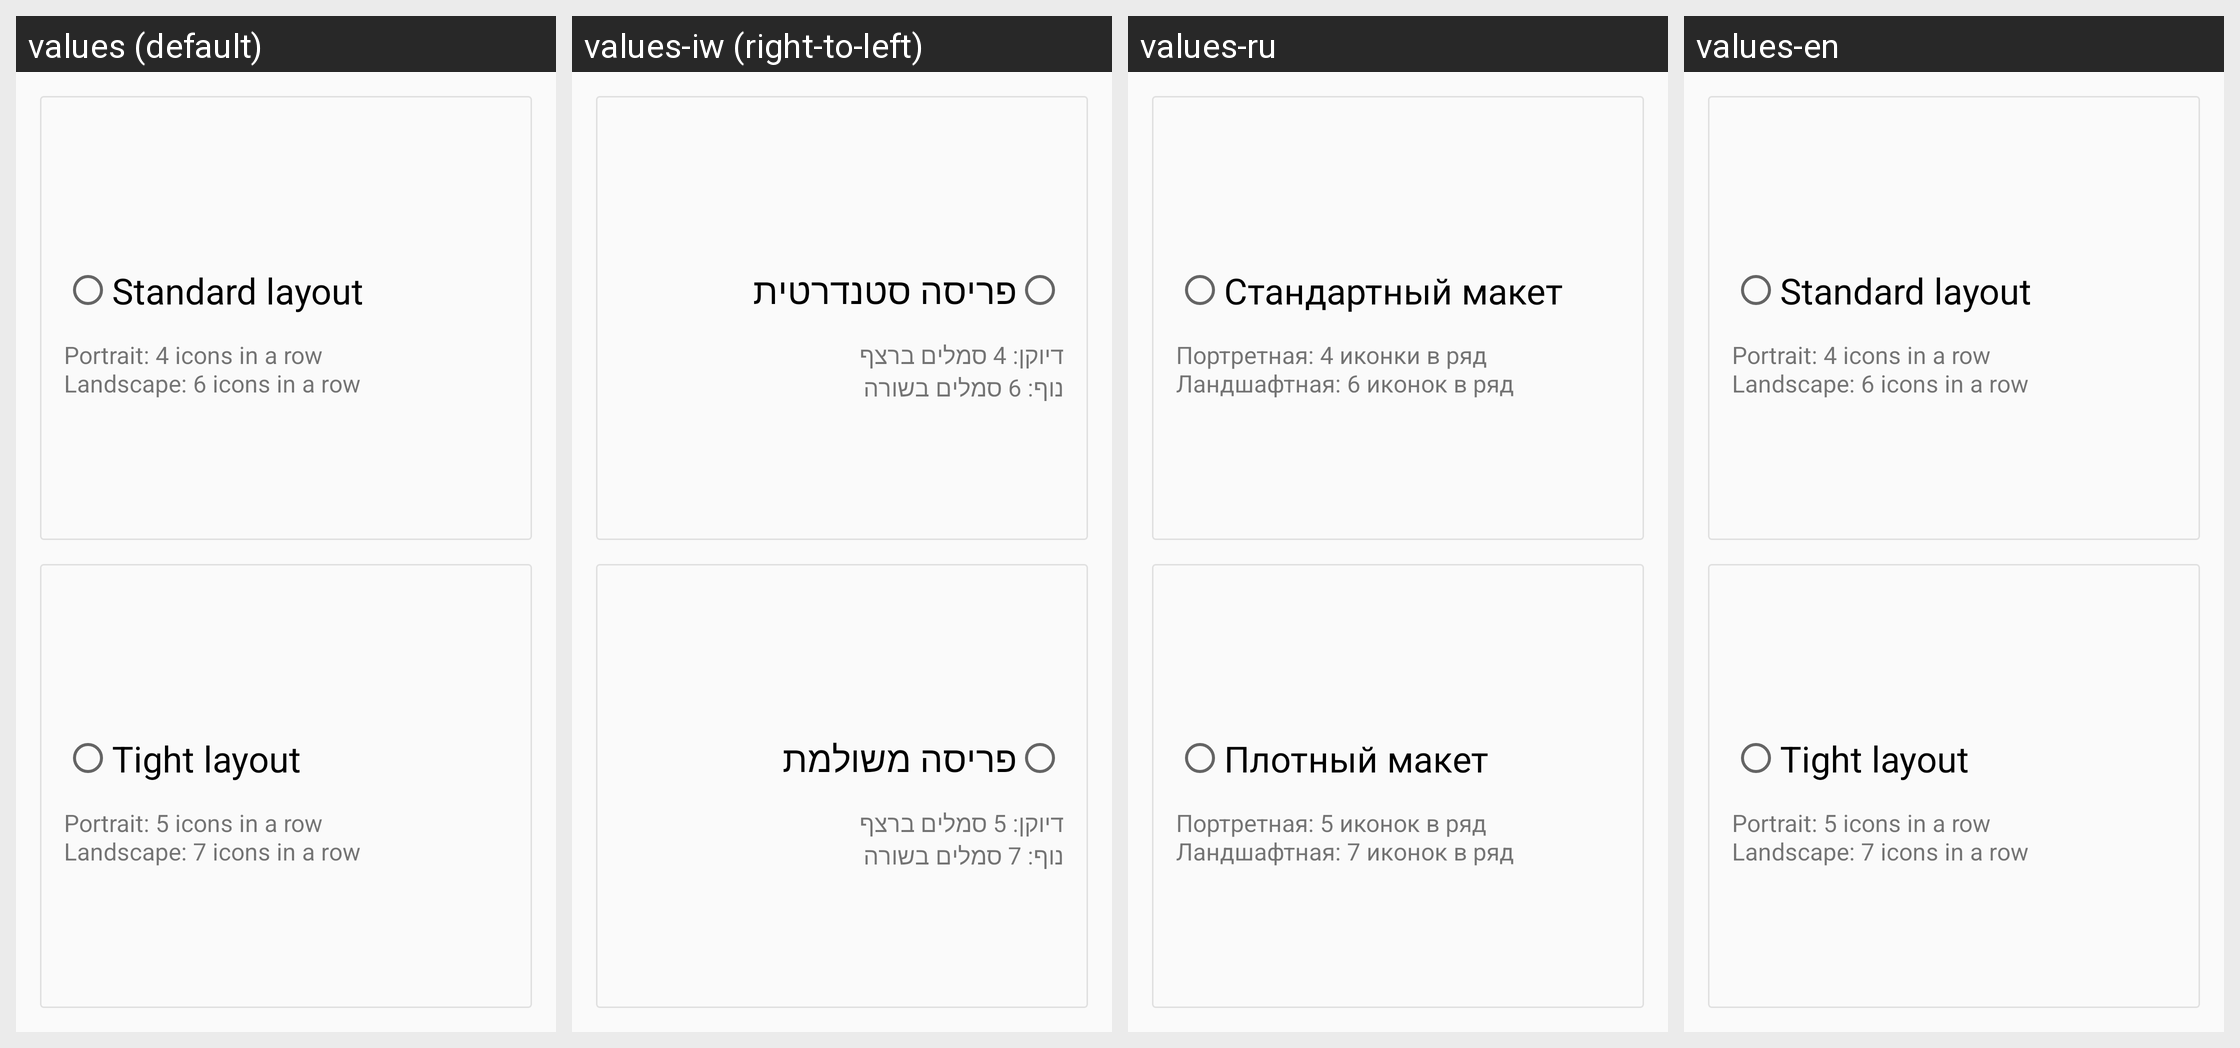

Locale-by-locale string values for the Android screen shown in this grid:
Android screen res/layout/fragment_layout_chooser.xml rendered under 4 locales, left to right: values (default), values-iw (right-to-left), values-ru, values-en. Device: Nexus 5 (rendered at 1080×1920; each locale shown at half size, 540×960, under a caption strip naming it); theme AppTheme.TransparentStatusBar.
Other locales in the repository, not shown: values-eo, values-ja.
Strings drawn on this screen, with the default value and each locale's value (text and hints the layout hard-codes, and strings that could not be matched under every locale, appear in the picture but are not listed):

standard_layout
  values: Standard layout
  values-iw: פריסה סטנדרטית
  values-ru: Стандартный макет
  values-en: Standard layout

standard_layout_description
  values: Portrait: 4 icons in a row
      Landscape: 6 icons in a row
  values-iw: דיוקן: 4 סמלים ברצף
      נוף: 6 סמלים בשורה
  values-ru: Портретная: 4 иконки в ряд Ландшафтная: 6 иконок в ряд
  values-en: Portrait: 4 icons in a row
      Landscape: 6 icons in a row

tight_layout
  values: Tight layout
  values-iw: פריסה משולמת
  values-ru: Плотный макет
  values-en: Tight layout

tight_layout_description
  values: Portrait: 5 icons in a row
      Landscape: 7 icons in a row
  values-iw: דיוקן: 5 סמלים ברצף
      נוף: 7 סמלים בשורה
  values-ru: Портретная: 5 иконок в ряд
      Ландшафтная: 7 иконок в ряд
  values-en: Portrait: 5 icons in a row
      Landscape: 7 icons in a row
